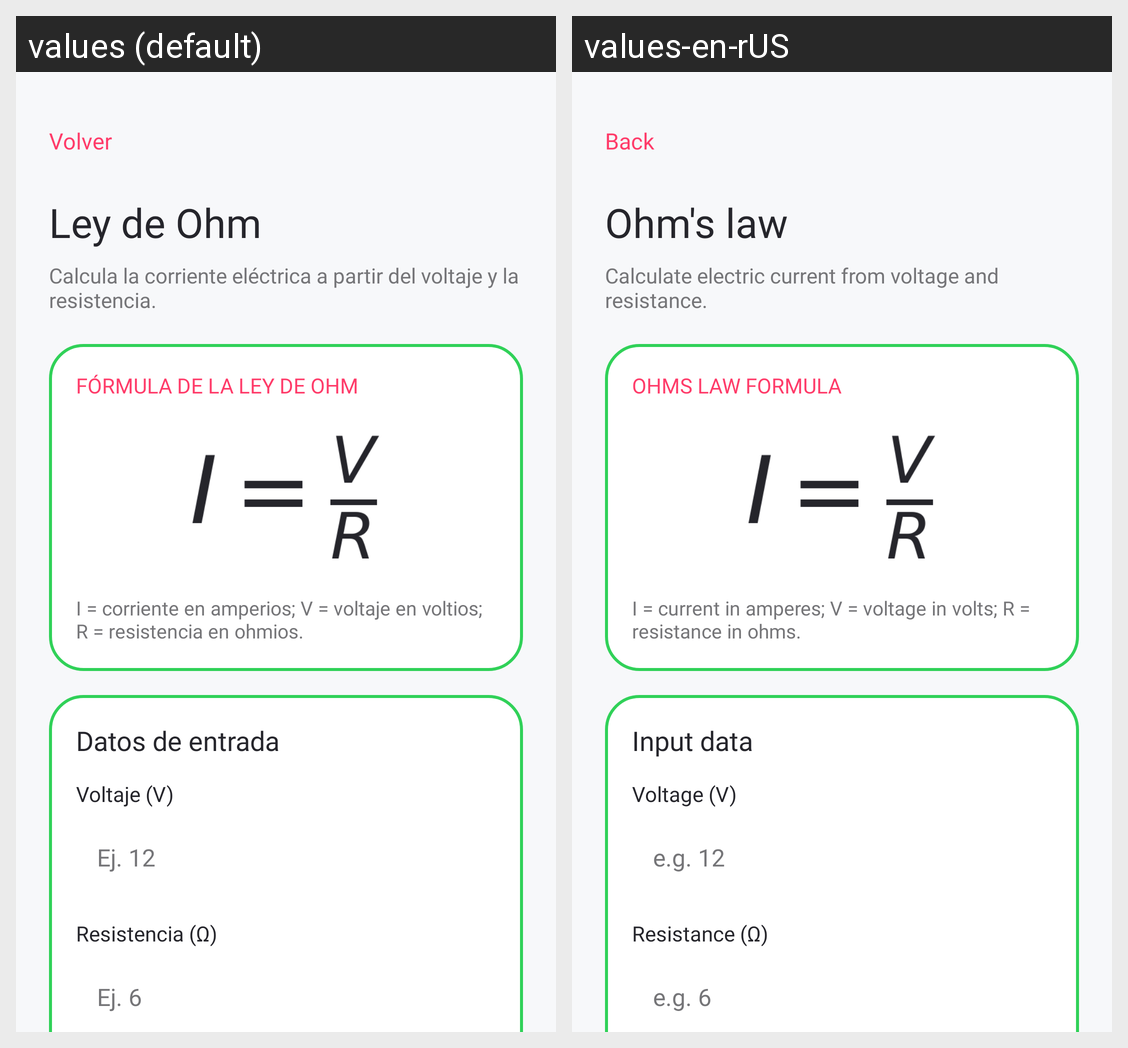

For this localized Android screen grid, give each drawn string resource with its value in every locale shown.
Android screen res/layout/activity_ohm.xml rendered under 2 locales, left to right: values (default), values-en-rUS. Device: Nexus 5 (rendered at 1080×1920; each locale shown at half size, 540×960, under a caption strip naming it); theme Theme.Equa.
Strings drawn on this screen, with the default value and each locale's value (text and hints the layout hard-codes, and strings that could not be matched under every locale, appear in the picture but are not listed):

back
  values: Volver
  values-en-rUS: Back

formula_ohm_title
  values: Ley de Ohm
  values-en-rUS: Ohm's law

ohm_introduction
  values: Calcula la corriente eléctrica a partir del voltaje y la resistencia.
  values-en-rUS: Calculate electric current from voltage and resistance.

ohm_formula_heading
  values: FÓRMULA DE LA LEY DE OHM
  values-en-rUS: OHMS LAW FORMULA

ohm_formula_explanation
  values: I = corriente en amperios; V = voltaje en voltios; R = resistencia en ohmios.
  values-en-rUS: I = current in amperes; V = voltage in volts; R = resistance in ohms.

inputs
  values: Datos de entrada
  values-en-rUS: Input data

ohm_voltage_label
  values: Voltaje (V)
  values-en-rUS: Voltage (V)

ohm_voltage_hint
  values: Ej. 12
  values-en-rUS: e.g. 12

ohm_resistance_label
  values: Resistencia (Ω)
  values-en-rUS: Resistance (Ω)

ohm_resistance_hint
  values: Ej. 6
  values-en-rUS: e.g. 6
